Photos from the image-classification dataset "data" in the GitHub repository vantuann205/fruit-classification-cnn_yolov5. Its 3 classes are: buoi, hong, dudu.

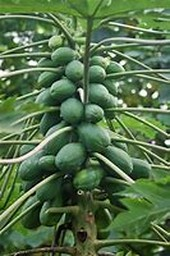
Label: dudu

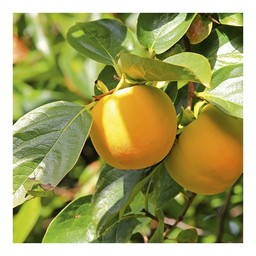
Label: hong

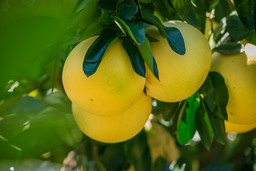
Label: buoi

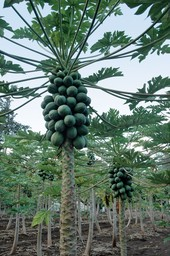
Label: dudu

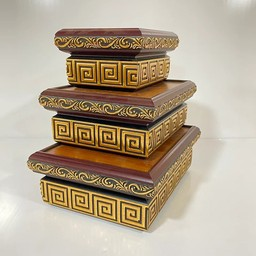
Label: hong

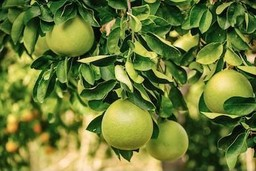
Label: buoi
